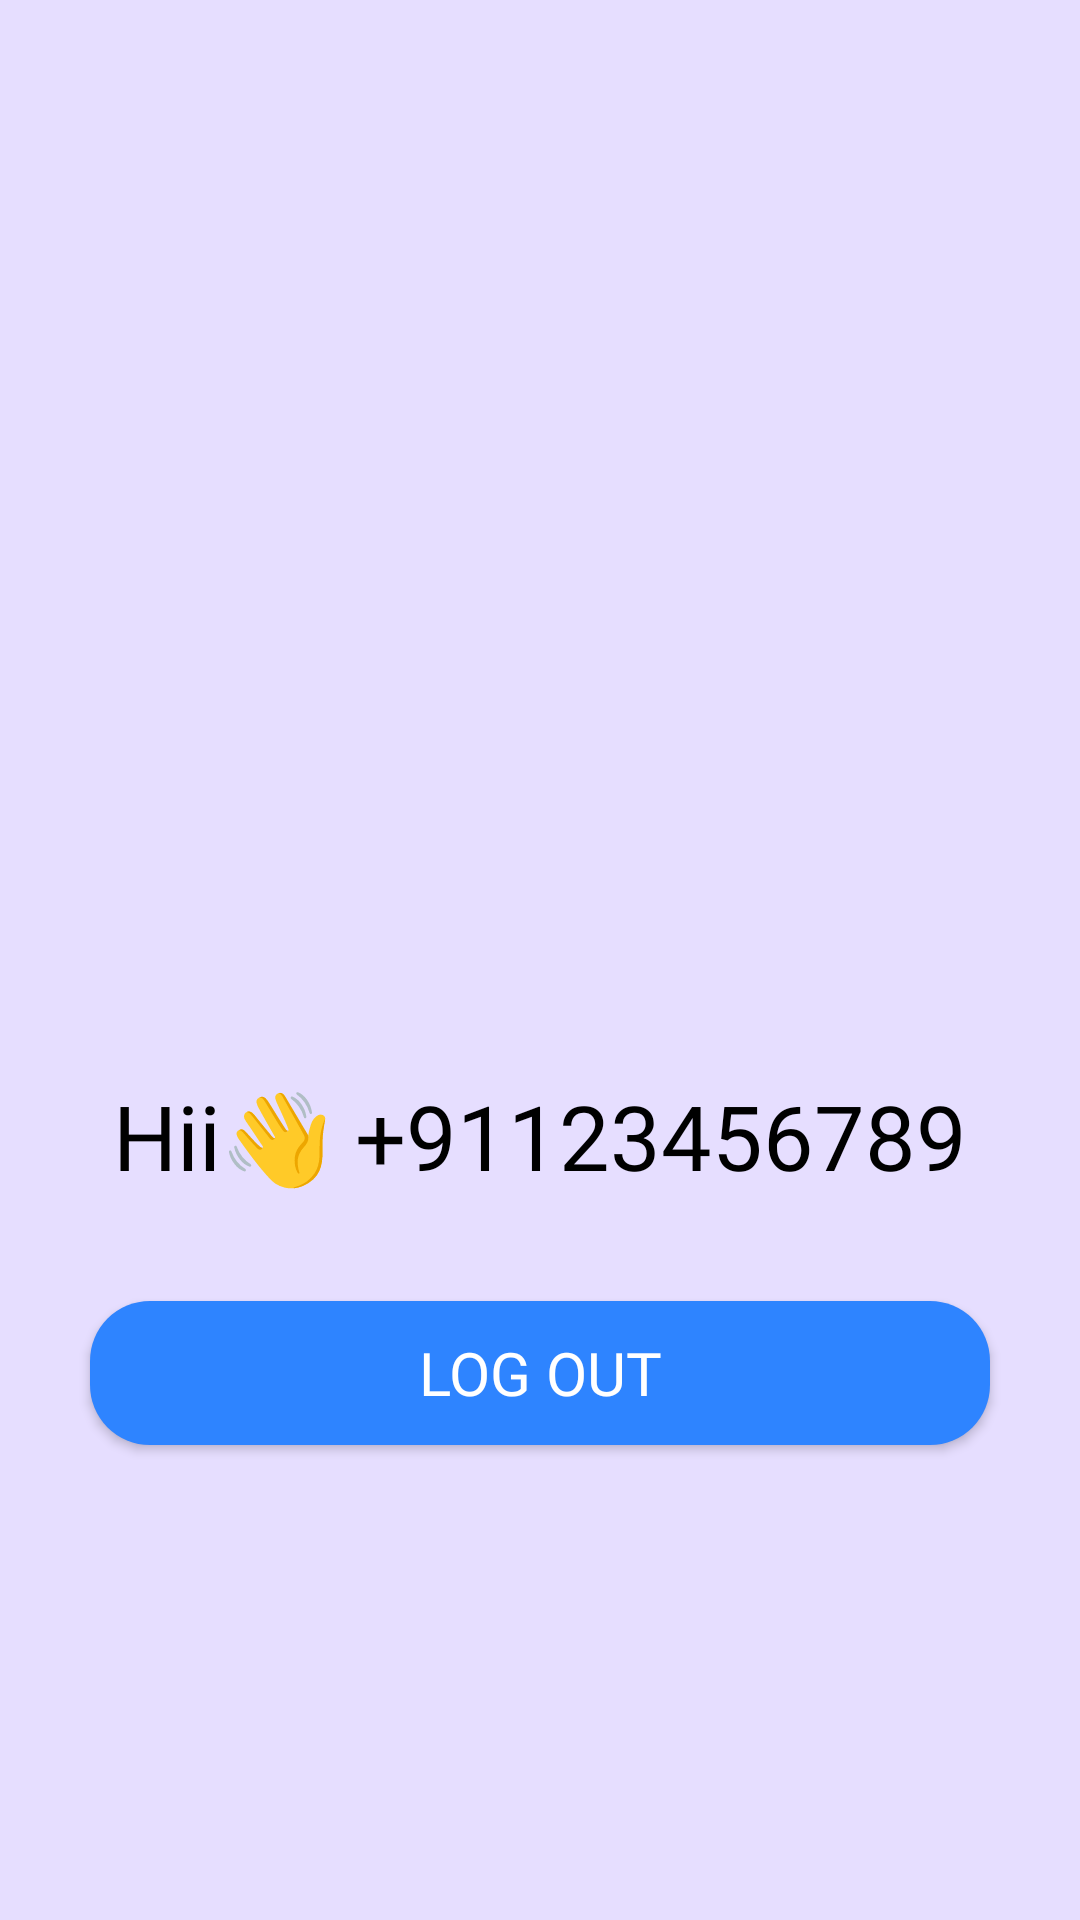

Android layout source for this screen:
<!-- AndroidManifest.xml: application theme Theme.PhoneNumberAuthentication -->
<!-- res/layout/activity_main.xml -->
<?xml version="1.0" encoding="utf-8"?>
<RelativeLayout xmlns:android="http://schemas.android.com/apk/res/android"
    xmlns:app="http://schemas.android.com/apk/res-auto"
    xmlns:tools="http://schemas.android.com/tools"
    android:layout_width="match_parent"
    android:layout_height="match_parent"
    android:background="@color/material_dynamic_tertiary90"
    tools:context=".MainActivity">

    <LinearLayout
        android:layout_width="match_parent"
        android:layout_height="match_parent"
        android:orientation="vertical"
        android:gravity="center"
        >

        <ImageView
            android:layout_width="200dp"
            android:layout_height="200dp"
            android:src="@drawable/astraunaut"/>

        <TextView
            android:id="@+id/greeting"
            android:layout_width="wrap_content"
            android:layout_height="wrap_content"
            android:layout_centerInParent="true"
            android:fontFamily="@font/allerta"
            android:text="Hii👋 +91123456789"
            android:textColor="@color/black"
            android:textSize="30dp" />

        <Button
            android:layout_below="@+id/greeting"
            android:id="@+id/logout_btn"
            android:layout_width="match_parent"
            android:layout_height="wrap_content"
            android:text="Log out"
            android:textSize="20dp"
            android:textColor="@color/white"
            android:layout_marginLeft="30dp"
            android:layout_marginRight="30dp"
            android:layout_marginTop="35dp"
            android:background="@drawable/button_background"
            android:fontFamily="@font/allerta"
            />


    </LinearLayout>





</RelativeLayout>
<!-- resources referenced by this layout -->
<resources>
  <color name="black">#FF000000</color>
  <color name="white">#FFFFFFFF</color>
  <!-- drawable button_background (drawable) -->
  <shape xmlns:android="http://schemas.android.com/apk/res/android"
      android:shape="rectangle">
      <solid android:color="@color/blue"/> 
      <corners android:radius="20dp"/> 
  </shape>
  <style name="Theme.PhoneNumberAuthentication" parent="Base.Theme.PhoneNumberAuthentication">
  
          <item name="android:statusBarColor">@color/white</item>
      </style>
  <color name="blue">#2e84ff</color>
  <style name="Base.Theme.PhoneNumberAuthentication" parent="Theme.AppCompat.Light.NoActionBar">
          
          
      </style>
</resources>
